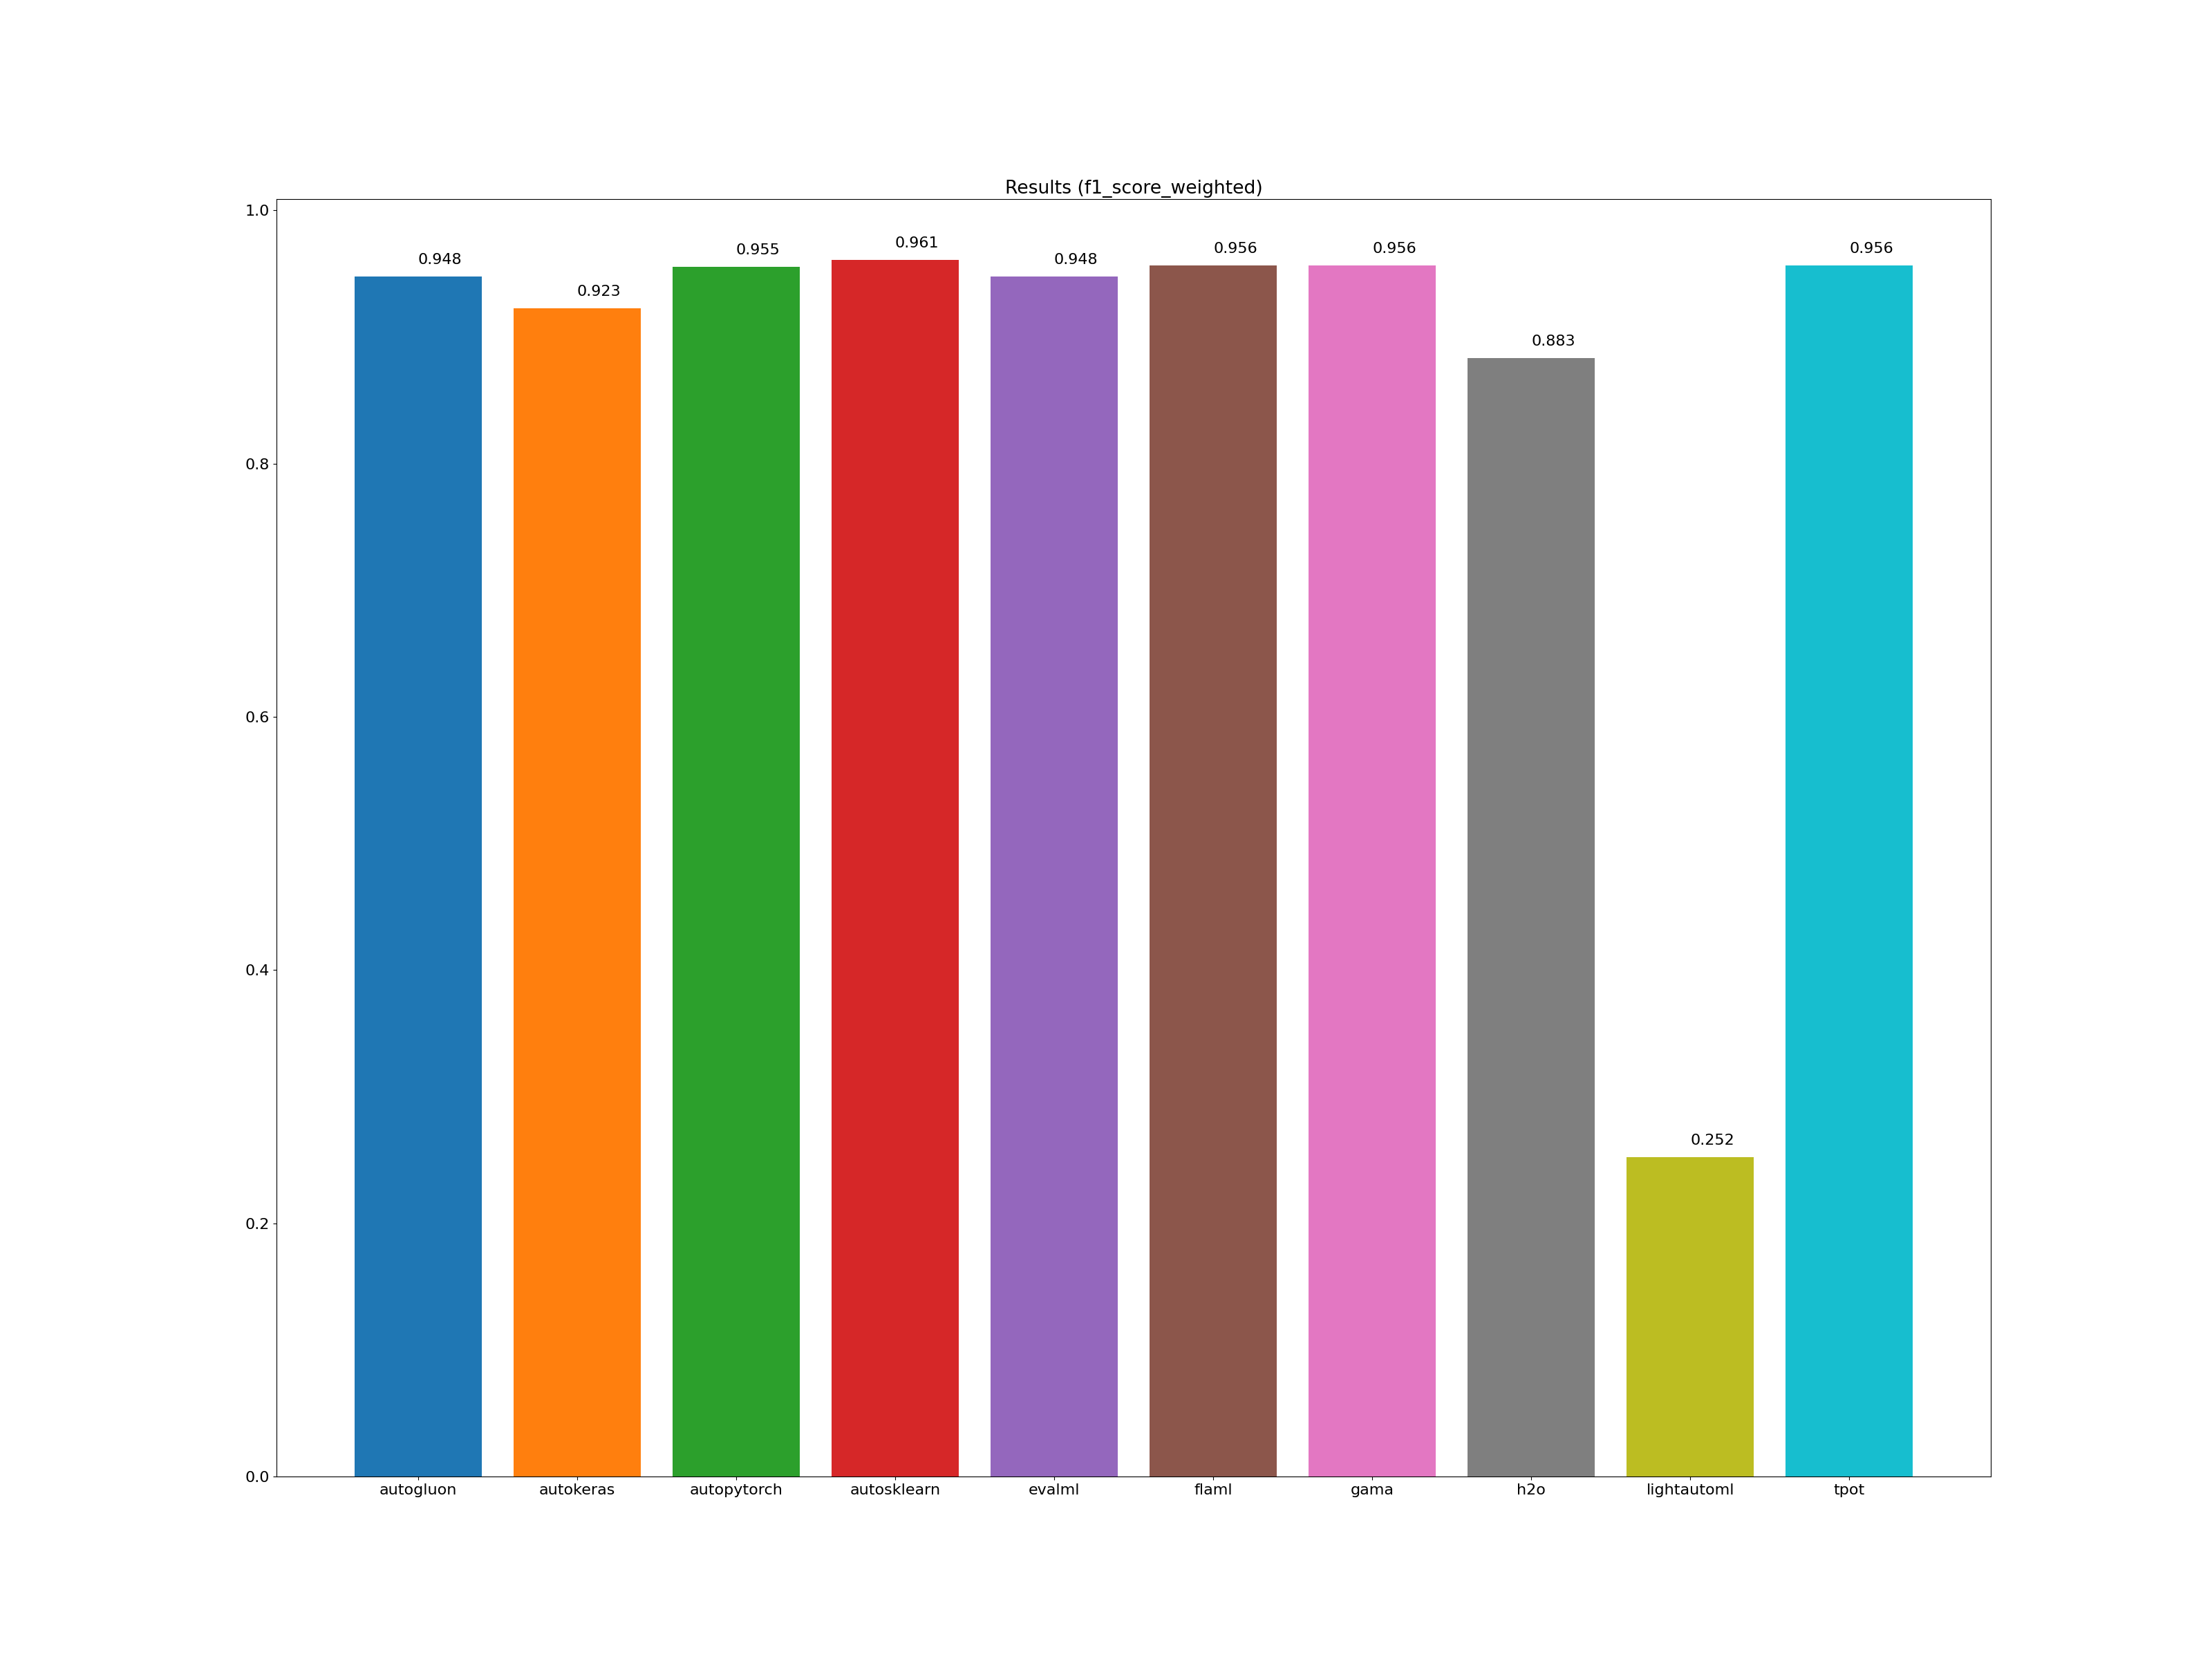

The table this chart was drawn from, first rows:
framework, accuracy_score, average_precision_score, balanced_accuracy_score, cohen_kappa_score, f1_score_macro, f1_score_micro, f1_score_weighted, matthews_corrcoef, precision_score, recall_score, roc_auc_score, coverage_error, label_ranking_average_precision_score, label_ranking_loss, training_time, test_time
autogluon, 0.948, 0.932, 0.945, 0.893, 0.946, 0.948, 0.948, 0.893, 0.945, 0.966, 0.945, -1.000, -1.000, -1.000, 00:00:15, 00:00:00
autokeras, 0.923, 0.902, 0.918, 0.841, 0.921, 0.923, 0.923, 0.842, 0.920, 0.949, 0.918, -1.000, -1.000, -1.000, 00:02:24, 00:00:02
autopytorch, 0.955, 0.936, 0.950, 0.908, 0.954, 0.955, 0.955, 0.909, 0.942, 0.983, 0.950, -1.000, -1.000, -1.000, 00:12:41, 00:01:32
autosklearn, 0.961, 0.945, 0.957, 0.920, 0.960, 0.961, 0.961, 0.920, 0.952, 0.981, 0.957, -1.000, -1.000, -1.000, 00:23:31, 00:00:01
evalml, 0.948, 0.924, 0.942, 0.892, 0.946, 0.948, 0.948, 0.894, 0.930, 0.983, 0.942, -1.000, -1.000, -1.000, 00:10:01, 00:00:00
flaml, 0.957, 0.940, 0.953, 0.911, 0.955, 0.957, 0.956, 0.911, 0.949, 0.977, 0.953, -1.000, -1.000, -1.000, 00:10:00, 00:00:00
gama, 0.957, 0.939, 0.952, 0.911, 0.955, 0.957, 0.956, 0.911, 0.947, 0.979, 0.952, -1.000, -1.000, -1.000, 00:09:00, 00:00:00
h2o, 0.884, 0.856, 0.876, 0.760, 0.880, 0.884, 0.883, 0.761, 0.879, 0.927, 0.876, -1.000, -1.000, -1.000, 00:10:05, 00:00:00
lightautoml, 0.423, 0.577, 0.500, 0.000, 0.297, 0.423, 0.252, 0.000, 0.000, 0.000, 0.500, -1.000, -1.000, -1.000, 00:01:58, 00:00:00
tpot, 0.957, 0.940, 0.953, 0.911, 0.955, 0.957, 0.956, 0.911, 0.949, 0.977, 0.953, -1.000, -1.000, -1.000, 00:10:01, 00:00:00
